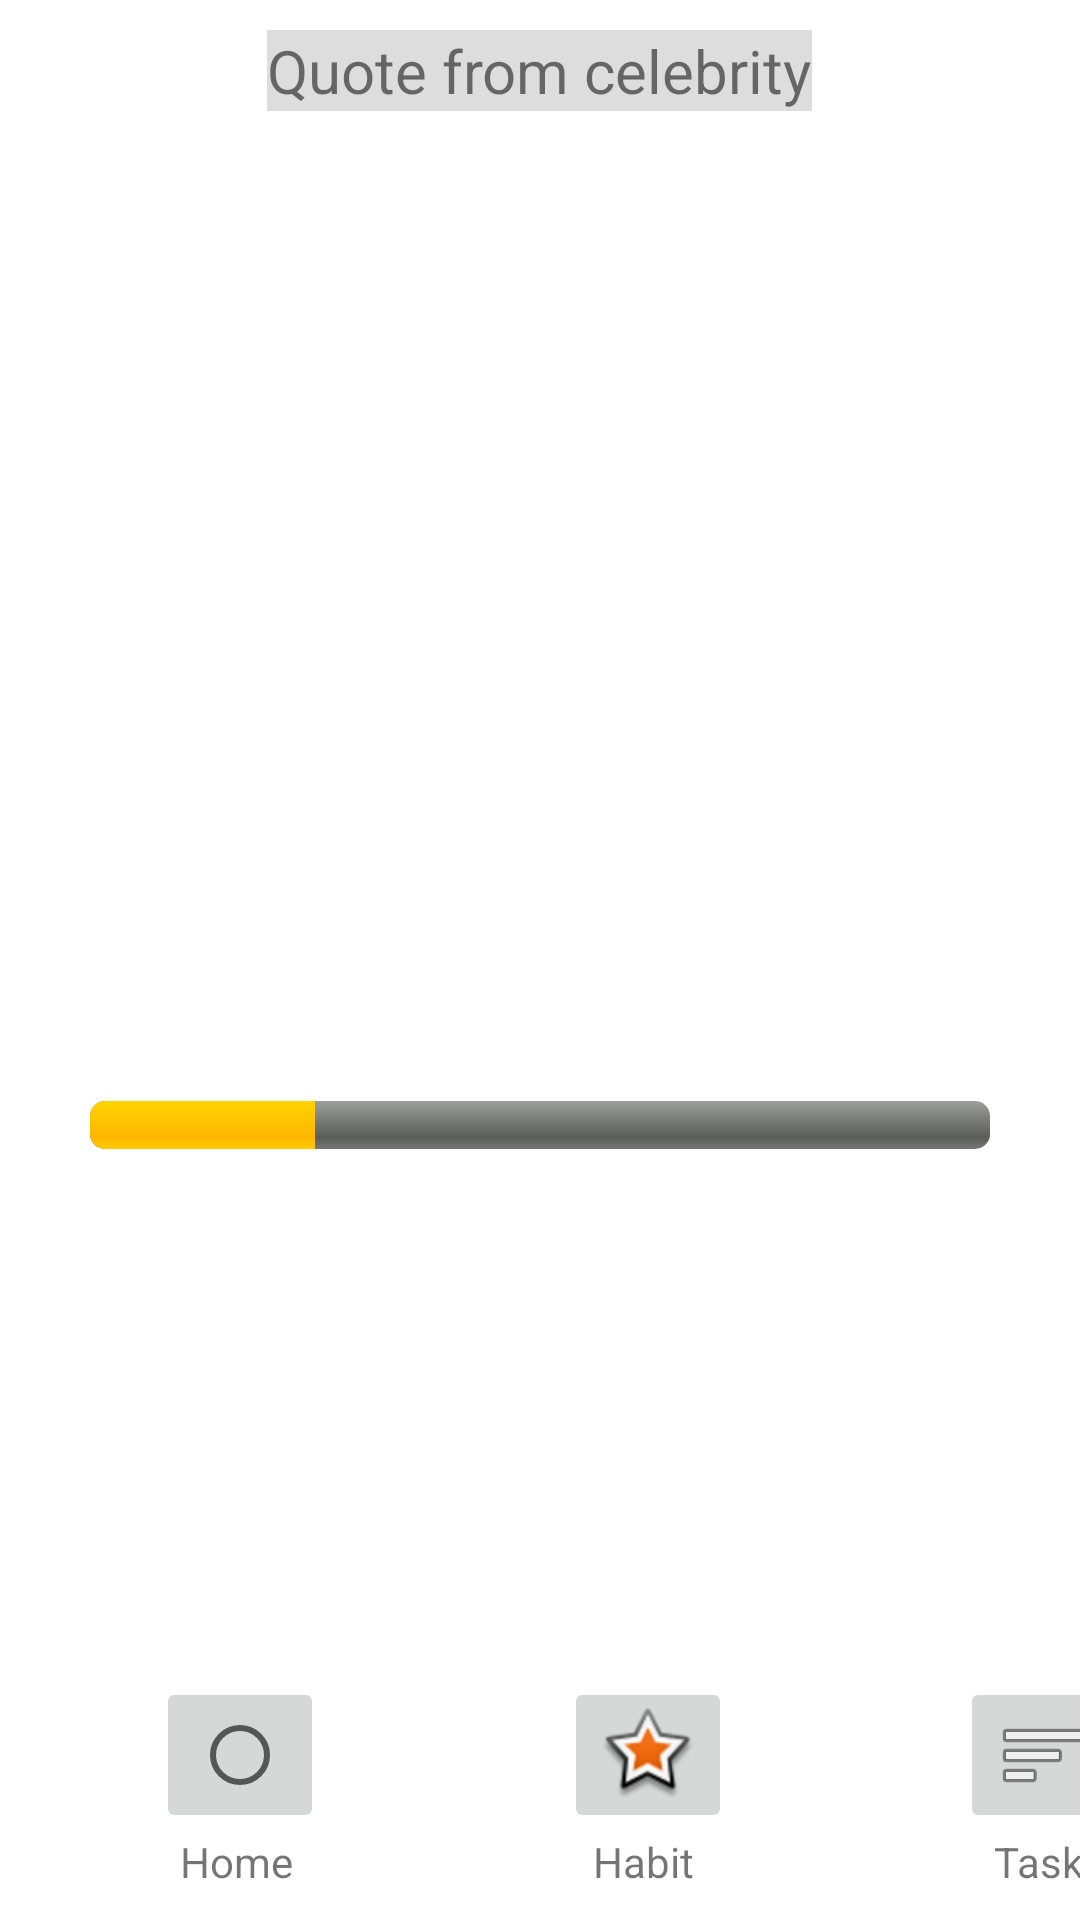

Produce the Android XML layout that renders to this screen, including the resource entries it uses.
<!-- AndroidManifest.xml: application theme AppTheme -->
<!-- res/layout/activity_home.xml -->
<?xml version="1.0" encoding="utf-8"?>
<androidx.constraintlayout.widget.ConstraintLayout xmlns:android="http://schemas.android.com/apk/res/android"
    xmlns:app="http://schemas.android.com/apk/res-auto"
    xmlns:tools="http://schemas.android.com/tools"
    android:layout_width="match_parent"
    android:layout_height="match_parent"
    android:layout_gravity="bottom"
    android:background="@drawable/habitpet"
    tools:context=".home">

    <LinearLayout
        android:id="@+id/linearLayout"
        android:layout_width="match_parent"
        android:layout_height="wrap_content"
        android:gravity="center_horizontal"
        android:orientation="vertical"
        app:layout_constraintEnd_toEndOf="parent"
        app:layout_constraintStart_toStartOf="parent"
        app:layout_constraintTop_toTopOf="parent">

        <TextView
            android:id="@+id/textView4"
            android:layout_width="wrap_content"
            android:layout_height="wrap_content"
            android:layout_margin="10dp"
            android:background="#DDDDDD"
            android:text="Quote from celebrity"
            android:textSize="20dp" />

        <ImageView
            android:id="@+id/imageView"
            android:layout_width="233dp"
            android:layout_height="300dp"
            app:srcCompat="@drawable/testingimage" />

        <ProgressBar
            android:id="@+id/determinateBar"
            style="@android:style/Widget.ProgressBar.Horizontal"
            android:layout_width="300dp"
            android:layout_height="16dp"
            android:progress="25"
            android:layout_margin="20dp" />

    </LinearLayout>


    <TextView
        android:id="@+id/textView"
        android:layout_width="wrap_content"
        android:layout_height="wrap_content"
        android:layout_marginStart="60dp"
        android:layout_marginBottom="10dp"
        android:text="Home"
        app:layout_constraintBottom_toBottomOf="parent"
        app:layout_constraintStart_toStartOf="parent" />

    <TextView
        android:id="@+id/textView2"
        android:layout_width="wrap_content"
        android:layout_height="wrap_content"
        android:layout_marginStart="100dp"
        android:layout_marginBottom="10dp"
        android:text="Habit"
        app:layout_constraintBottom_toBottomOf="parent"
        app:layout_constraintStart_toEndOf="@+id/textView" />

    <TextView
        android:id="@+id/textView3"
        android:layout_width="wrap_content"
        android:layout_height="wrap_content"
        android:layout_marginStart="100dp"
        android:layout_marginBottom="10dp"
        android:text="Task"
        app:layout_constraintBottom_toBottomOf="parent"
        app:layout_constraintStart_toEndOf="@+id/textView2" />

    <ImageButton
        android:id="@+id/homeButton"
        android:layout_width="wrap_content"
        android:layout_height="wrap_content"
        android:layout_marginStart="52dp"
        app:layout_constraintBottom_toTopOf="@+id/textView"
        app:layout_constraintStart_toStartOf="parent"
        app:srcCompat="?android:attr/listChoiceIndicatorSingle" />

    <ImageButton
        android:id="@+id/habitButton"
        android:layout_width="wrap_content"
        android:layout_height="wrap_content"
        android:layout_marginStart="80dp"
        app:layout_constraintBottom_toTopOf="@+id/textView2"
        app:layout_constraintStart_toEndOf="@+id/homeButton"
        app:srcCompat="@android:drawable/star_big_on" />

    <ImageButton
        android:id="@+id/taskButton"
        android:layout_width="wrap_content"
        android:layout_height="wrap_content"
        android:layout_marginStart="76dp"
        app:layout_constraintBottom_toTopOf="@+id/textView3"
        app:layout_constraintStart_toEndOf="@+id/habitButton"
        app:srcCompat="@android:drawable/ic_menu_sort_by_size" />



</androidx.constraintlayout.widget.ConstraintLayout>
<!-- resources referenced by this layout -->
<resources>

</resources>
